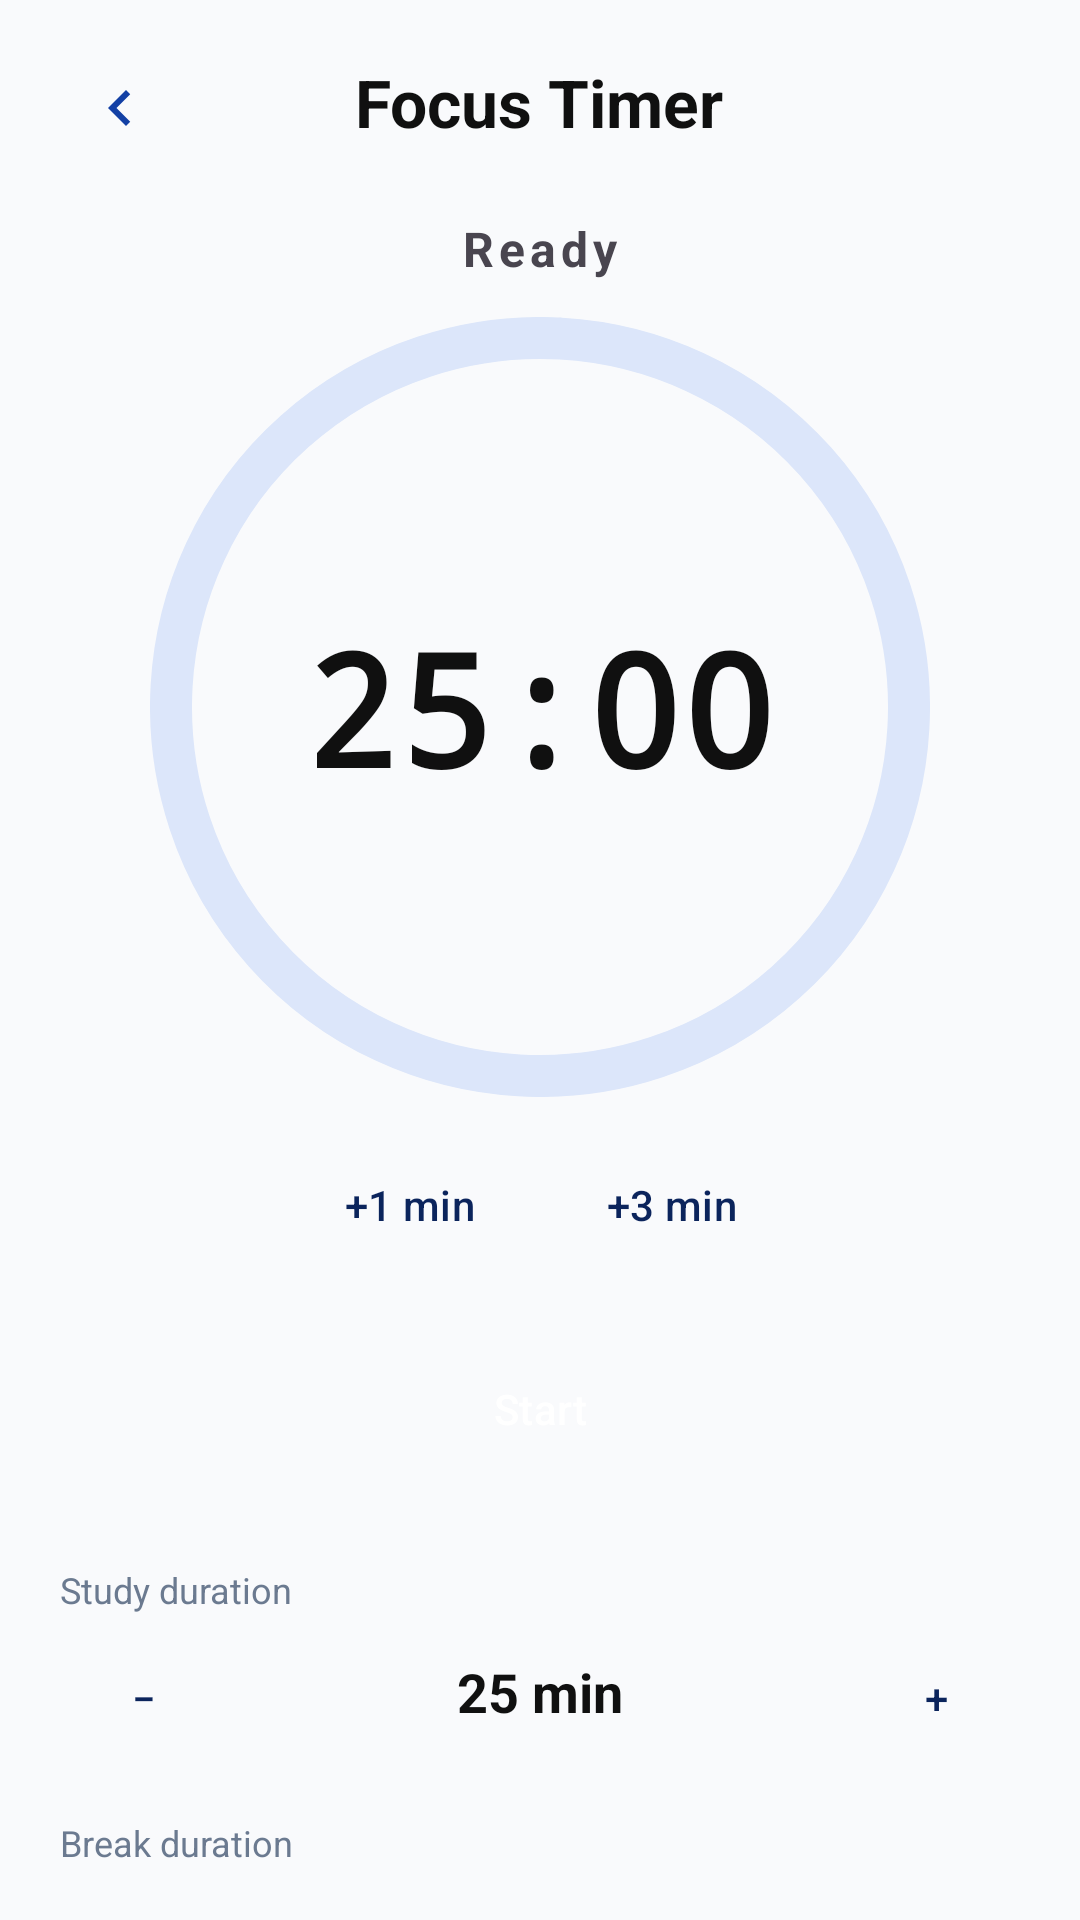

Android layout source for this screen:
<!-- AndroidManifest.xml: application theme Theme.Acadex -->
<!-- res/layout/fragment_focus_timer.xml -->
<ScrollView xmlns:android="http://schemas.android.com/apk/res/android" xmlns:app="http://schemas.android.com/apk/res-auto"
    style="@style/ScreenScroll"
    android:layout_width="match_parent" android:layout_height="match_parent"
    android:fillViewport="true">
    <LinearLayout style="@style/ScreenContent" android:layout_width="match_parent" android:layout_height="wrap_content" android:gravity="center_horizontal">
        <RelativeLayout
            android:layout_width="match_parent"
            android:layout_height="wrap_content"
            android:layout_marginBottom="@dimen/gap_xs">
            <ImageButton
                android:id="@+id/btnBack"
                android:layout_width="40dp"
                android:layout_height="40dp"
                android:layout_alignParentStart="true"
                android:layout_centerVertical="true"
                android:background="?attr/selectableItemBackgroundBorderless"
                android:contentDescription="Back"
                android:src="@drawable/ic_chevron_left"
                app:tint="@color/primary" />
            <TextView
                style="@style/Title"
                android:layout_width="wrap_content"
                android:layout_height="wrap_content"
                android:layout_centerInParent="true"
                android:text="Focus Timer" />
        </RelativeLayout>

        <TextView android:id="@+id/tvPhase" android:layout_width="wrap_content" android:layout_height="wrap_content"
            android:layout_marginTop="@dimen/gap_md" android:textSize="16sp" android:textStyle="bold" android:letterSpacing="0.1" android:text="Ready"/>

        <FrameLayout
            android:layout_width="260dp"
            android:layout_height="260dp"
            android:layout_gravity="center_horizontal"
            android:layout_marginTop="@dimen/gap_md">
            <com.google.android.material.progressindicator.CircularProgressIndicator
                android:id="@+id/ringTimer"
                android:layout_width="wrap_content"
                android:layout_height="wrap_content"
                android:layout_gravity="center"
                app:indicatorSize="260dp"
                app:indicatorInset="0dp"
                app:trackThickness="14dp"
                app:trackCornerRadius="7dp"
                app:indicatorColor="@color/primary"
                app:trackColor="@color/primary_soft"
                app:indicatorDirectionCircular="clockwise"/>
            <TextView android:id="@+id/tvTime" android:layout_width="wrap_content" android:layout_height="wrap_content"
                android:layout_gravity="center" android:textSize="52sp" android:textStyle="bold" android:fontFamily="monospace"
                android:textColor="@color/black" android:text="25:00"/>
        </FrameLayout>

        <LinearLayout android:layout_width="wrap_content" android:layout_height="wrap_content" android:orientation="horizontal" android:layout_marginTop="@dimen/gap_md">
            <Button android:id="@+id/btnPlus1" style="@style/BtnOutline" android:layout_width="wrap_content" android:layout_height="wrap_content" android:minWidth="0dp" android:paddingStart="@dimen/gap_lg" android:paddingEnd="@dimen/gap_lg" android:text="+1 min" android:enabled="false"/>
            <Button android:id="@+id/btnPlus3" style="@style/BtnOutline" android:layout_width="wrap_content" android:layout_height="wrap_content" android:minWidth="0dp" android:paddingStart="@dimen/gap_lg" android:paddingEnd="@dimen/gap_lg" android:layout_marginStart="@dimen/gap_md" android:text="+3 min" android:enabled="false"/>
        </LinearLayout>

        <LinearLayout android:layout_width="match_parent" android:layout_height="wrap_content" android:orientation="horizontal" android:layout_marginTop="@dimen/gap_lg">
            <Button android:id="@+id/btnStart" style="@style/Btn" android:layout_width="0dp" android:layout_height="@dimen/button_height" android:layout_weight="1" android:text="Start"/>
            <Button android:id="@+id/btnPauseResume" style="@style/Btn" android:layout_width="0dp" android:layout_height="@dimen/button_height" android:layout_weight="1" android:text="Pause" android:visibility="gone"/>
            <Button android:id="@+id/btnStop" style="@style/BtnOutline" android:layout_width="0dp" android:layout_height="@dimen/button_height" android:layout_marginStart="@dimen/gap_md" android:layout_weight="1" android:text="Stop" android:visibility="gone"/>
        </LinearLayout>

        
        <LinearLayout android:id="@+id/configSection" android:layout_width="match_parent" android:layout_height="wrap_content" android:orientation="vertical" android:layout_marginTop="@dimen/gap_xl">
            <TextView style="@style/Hint" android:layout_width="wrap_content" android:layout_height="wrap_content" android:text="Study duration"/>
            <LinearLayout android:layout_width="match_parent" android:layout_height="wrap_content" android:orientation="horizontal" android:gravity="center_vertical" android:layout_marginTop="@dimen/gap_xs">
                <Button android:id="@+id/btnStudyMinus" style="@style/BtnOutline" android:layout_width="56dp" android:layout_height="@dimen/field_height" android:minWidth="0dp" android:text="−"/>
                <TextView android:id="@+id/tvStudyMin" style="@style/Title" android:layout_width="0dp" android:layout_height="wrap_content" android:layout_weight="1" android:gravity="center" android:textSize="18sp" android:text="25 min"/>
                <Button android:id="@+id/btnStudyPlus" style="@style/BtnOutline" android:layout_width="56dp" android:layout_height="@dimen/field_height" android:minWidth="0dp" android:text="+"/>
            </LinearLayout>

            <TextView style="@style/Hint" android:layout_width="wrap_content" android:layout_height="wrap_content" android:layout_marginTop="@dimen/gap_lg" android:text="Break duration"/>
            <LinearLayout android:layout_width="match_parent" android:layout_height="wrap_content" android:orientation="horizontal" android:gravity="center_vertical" android:layout_marginTop="@dimen/gap_xs">
                <Button android:id="@+id/btnBreakMinus" style="@style/BtnOutline" android:layout_width="56dp" android:layout_height="@dimen/field_height" android:minWidth="0dp" android:text="−"/>
                <TextView android:id="@+id/tvBreakMin" style="@style/Title" android:layout_width="0dp" android:layout_height="wrap_content" android:layout_weight="1" android:gravity="center" android:textSize="18sp" android:text="5 min"/>
                <Button android:id="@+id/btnBreakPlus" style="@style/BtnOutline" android:layout_width="56dp" android:layout_height="@dimen/field_height" android:minWidth="0dp" android:text="+"/>
            </LinearLayout>
        </LinearLayout>
    </LinearLayout>
</ScrollView>
<!-- resources referenced by this layout -->
<resources>
  <color name="black">#101010</color>
  <color name="primary">#1340A5</color>
  <color name="primary_soft">#DCE6FA</color>
  <dimen name="button_height">56dp</dimen>
  <dimen name="field_height">48dp</dimen>
  <dimen name="gap_lg">16dp</dimen>
  <dimen name="gap_md">12dp</dimen>
  <dimen name="gap_xl">24dp</dimen>
  <dimen name="gap_xs">4dp</dimen>
  <!-- drawable ic_chevron_left (drawable) -->
  <?xml version="1.0" encoding="utf-8"?>
  <vector xmlns:android="http://schemas.android.com/apk/res/android"
      android:width="24dp"
      android:height="24dp"
      android:viewportWidth="24"
      android:viewportHeight="24">
      <path
          android:fillColor="@color/primary"
          android:pathData="M15.41,7.41L14,6l-6,6 6,6 1.41,-1.41L10.83,12z"/>
  </vector>
  <style name="Btn" parent="Widget.Material3.Button">
          <item name="backgroundTint">@color/primary</item>
          <item name="android:textColor">@color/white</item>
      </style>
  <style name="BtnOutline" parent="Widget.Material3.Button.OutlinedButton">
          <item name="strokeColor">@color/dark</item>
          <item name="android:textColor">@color/dark</item>
      </style>
  <style name="Hint">
          <item name="android:textSize">12sp</item>
          <item name="android:textColor">@color/muted</item>
      </style>
  <style name="ScreenContent">
          <item name="android:orientation">vertical</item>
          <item name="android:paddingLeft">@dimen/screen_padding</item>
          <item name="android:paddingRight">@dimen/screen_padding</item>
          <item name="android:paddingTop">@dimen/screen_padding_top</item>
          <item name="android:paddingBottom">@dimen/screen_padding_bottom</item>
      </style>
  <style name="ScreenScroll">
          <item name="android:clipToPadding">false</item>
          <item name="android:scrollbars">none</item>
      </style>
  <style name="Title">
          <item name="android:textSize">22sp</item>
          <item name="android:textStyle">bold</item>
          <item name="android:textColor">@color/black</item>
          <item name="android:paddingBottom">@dimen/gap_xs</item>
      </style>
  <style name="Theme.Acadex" parent="Theme.Material3.Light.NoActionBar">
          <item name="colorPrimary">@color/primary</item>
          <item name="colorOnPrimary">@color/white</item>
          <item name="colorPrimaryContainer">@color/light</item>
          <item name="colorOnPrimaryContainer">@color/dark</item>
          
          <item name="colorSecondaryContainer">@color/primary_soft</item>
          <item name="colorOnSecondaryContainer">@color/dark</item>
          <item name="colorSurface">@color/white</item>
          <item name="colorOnSurface">@color/black</item>
          <item name="colorOnSurfaceVariant">@color/black</item>
          <item name="android:colorBackground">@color/bg</item>
          <item name="android:statusBarColor">@color/bg</item>
          <item name="android:windowLightStatusBar">true</item>
      </style>
  <color name="white">#FFFFFF</color>
  <color name="dark">#0B245C</color>
  <color name="muted">#6B7A90</color>
  <dimen name="screen_padding">20dp</dimen>
  <dimen name="screen_padding_top">16dp</dimen>
  <dimen name="screen_padding_bottom">96dp</dimen>
  <color name="light">#BACCE0</color>
  <color name="bg">#F9FAFC</color>
</resources>
